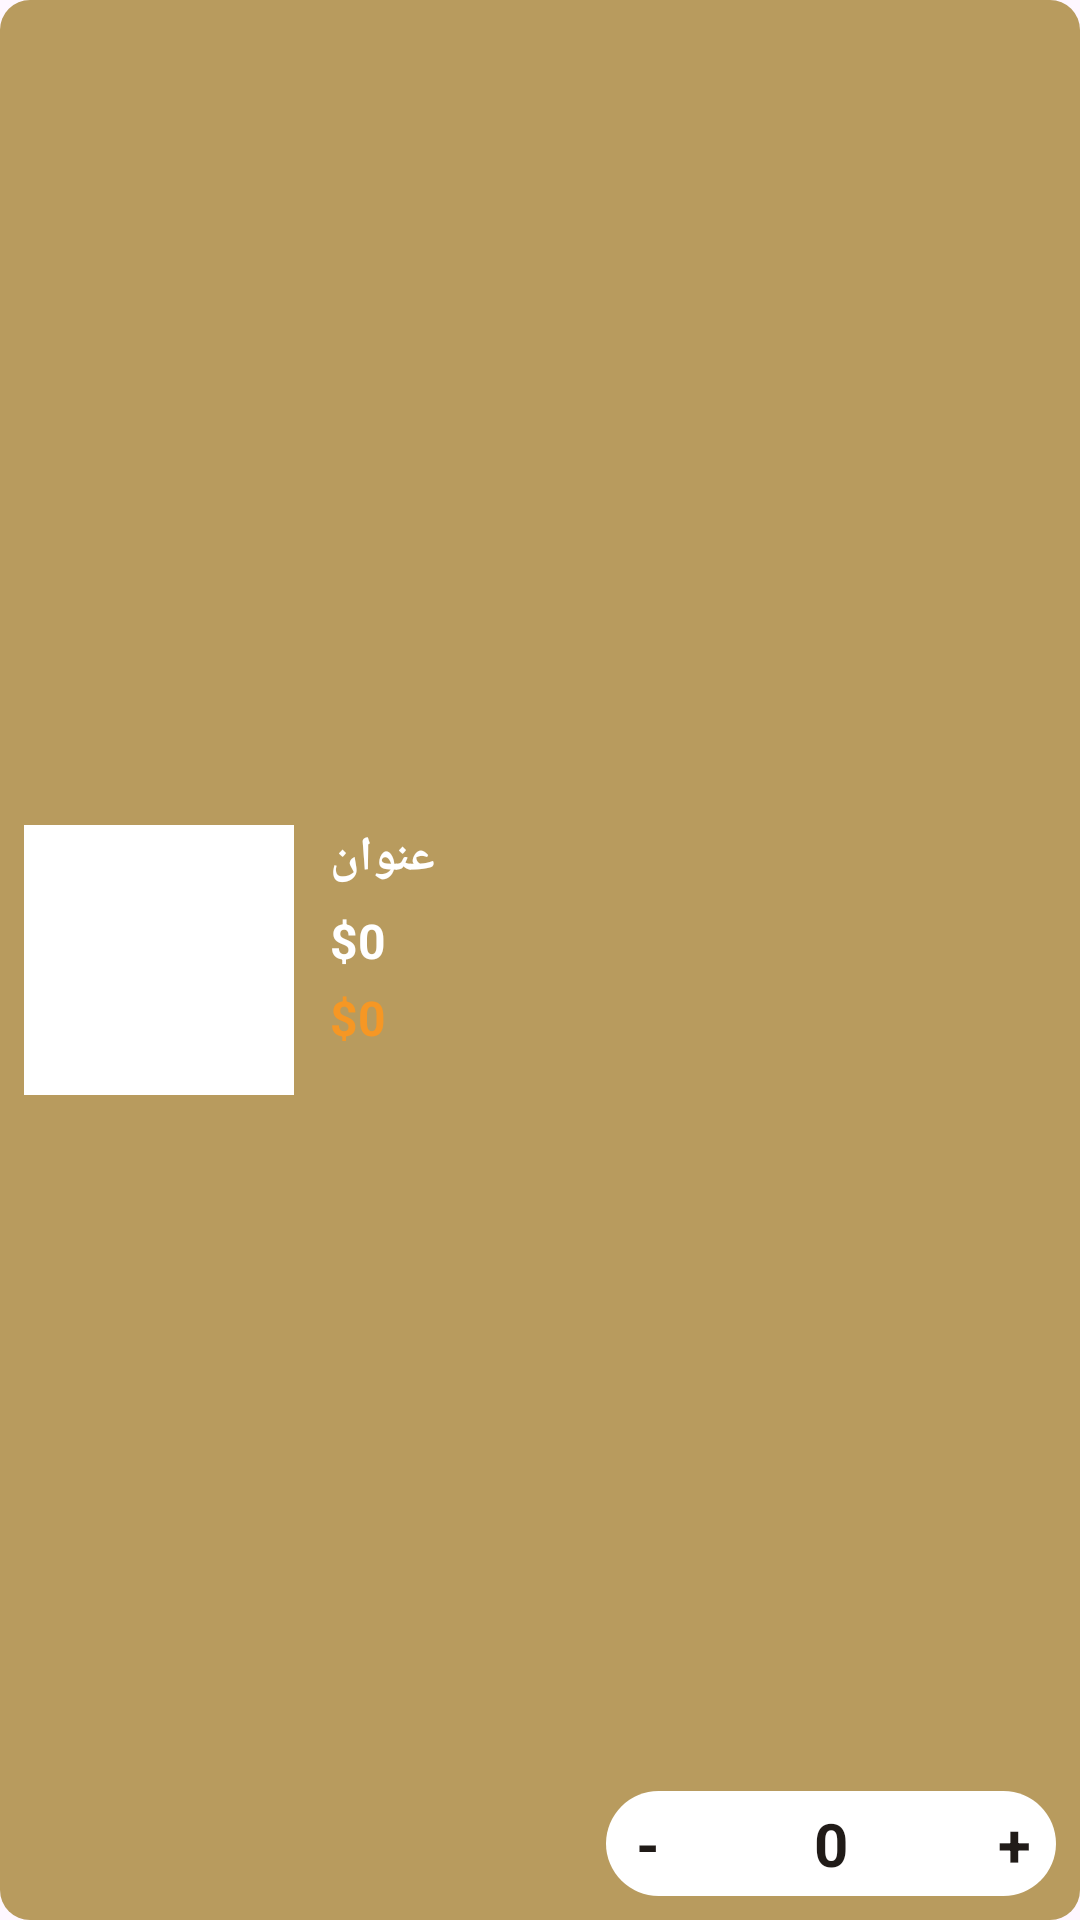

Android layout source for this screen:
<!-- AndroidManifest.xml: application theme Theme.Accessories_App -->
<!-- res/layout/viewholder_cart.xml -->
<?xml version="1.0" encoding="utf-8"?>
<androidx.constraintlayout.widget.ConstraintLayout xmlns:android="http://schemas.android.com/apk/res/android"
    xmlns:app="http://schemas.android.com/apk/res-auto"
    xmlns:tools="http://schemas.android.com/tools"
    android:layout_width="match_parent"
    android:layout_height="120dp"
    android:layout_marginStart="16dp"
    android:layout_marginTop="8dp"
    android:layout_marginEnd="16dp"
    android:background="@drawable/brown_semi_bg">

    
    <androidx.constraintlayout.widget.ConstraintLayout
        android:layout_width="150dp"
        android:layout_height="35dp"
        android:layout_marginEnd="8dp"
        android:layout_marginBottom="8dp"
        android:background="@drawable/white_full_corner"
        app:layout_constraintBottom_toBottomOf="parent"
        app:layout_constraintEnd_toEndOf="parent">

        <TextView
            android:id="@+id/MinusBtn"
            android:layout_width="28dp"
            android:layout_height="28dp"
            android:gravity="center"
            android:text="-"
            android:textColor="@color/darkbrown"
            android:textSize="20sp"
            android:textStyle="bold"
            app:layout_constraintBottom_toBottomOf="parent"
            app:layout_constraintStart_toStartOf="parent"
            app:layout_constraintTop_toTopOf="parent" />

        <TextView
            android:id="@+id/NumberCart"
            android:layout_width="28dp"
            android:layout_height="28dp"
            android:gravity="center"
            android:text="0"
            android:textColor="@color/darkbrown"
            android:textSize="20sp"
            android:textStyle="bold"
            app:layout_constraintBottom_toBottomOf="parent"
            app:layout_constraintEnd_toStartOf="@+id/PlusBtn"
            app:layout_constraintStart_toEndOf="@+id/MinusBtn"
            app:layout_constraintTop_toTopOf="parent" />

        <TextView
            android:id="@+id/PlusBtn"
            android:layout_width="28dp"
            android:layout_height="28dp"
            android:gravity="center"
            android:text="+"
            android:textColor="@color/darkbrown"
            android:textSize="20sp"
            android:textStyle="bold"
            app:layout_constraintBottom_toBottomOf="parent"
            app:layout_constraintEnd_toEndOf="parent"
            app:layout_constraintTop_toTopOf="parent" />
    </androidx.constraintlayout.widget.ConstraintLayout>

    <ImageView
        android:id="@+id/picCart"
        android:layout_width="90dp"
        android:layout_height="90dp"
        android:layout_margin="8dp"
        android:scaleType="centerCrop"
        app:layout_constraintTop_toTopOf="parent"
        app:layout_constraintBottom_toBottomOf="parent"
        app:layout_constraintStart_toStartOf="parent"
        android:background="@color/white"
        tools:srcCompat="@tools:sample/backgrounds/scenic" />

    
    <TextView
        android:id="@+id/titelTxt"
        android:layout_width="wrap_content"
        android:layout_height="wrap_content"
        android:layout_marginStart="12dp"
        android:text="@string/title"
        android:textColor="@color/white"
        android:textSize="16sp"
        android:textStyle="bold"
        app:layout_constraintStart_toEndOf="@id/picCart"
        app:layout_constraintTop_toTopOf="@id/picCart" />

    
    <TextView
        android:id="@+id/totalEachPrice"
        android:layout_width="wrap_content"
        android:layout_height="wrap_content"
        android:text="@string/_0"
        android:textColor="@color/white"
        android:textSize="16sp"
        android:textStyle="bold"
        app:layout_constraintStart_toStartOf="@id/titelTxt"
        app:layout_constraintTop_toBottomOf="@id/titelTxt"
        android:layout_marginTop="6dp" />

    
    <TextView
        android:id="@+id/totalTxt"
        android:layout_width="wrap_content"
        android:layout_height="wrap_content"
        android:layout_marginTop="4dp"
        android:text="@string/_0"
        android:textColor="@color/orange"
        android:textSize="16sp"
        android:textStyle="bold"
        app:layout_constraintStart_toStartOf="@id/totalEachPrice"
        app:layout_constraintTop_toBottomOf="@id/totalEachPrice" />

    <ImageView
        android:id="@+id/removeItemBtn"
        android:layout_width="wrap_content"
        android:layout_height="wrap_content"
        android:layout_marginTop="8dp"
        android:layout_marginEnd="8dp"
        app:layout_constraintEnd_toEndOf="parent"
        app:layout_constraintTop_toTopOf="parent"
        app:srcCompat="@drawable/close"
        app:tint="@color/brown" />

</androidx.constraintlayout.widget.ConstraintLayout>
<!-- resources referenced by this layout -->
<resources>
  <color name="brown">#7e4616</color>
  <color name="darkbrown">#201b18</color>
  <color name="orange">#f69724</color>
  <color name="white">#FFFFFFFF</color>
  <!-- drawable brown_semi_bg (drawable) -->
  <selector xmlns:android="http://schemas.android.com/apk/res/android">
      <item>
          <shape android:shape="rectangle">
              <corners android:radius="10dp"/>
              <solid android:color="@color/gold_dark"/>
          </shape>
      </item>
  </selector>
  <!-- drawable white_full_corner (drawable) -->
  <?xml version="1.0" encoding="utf-8"?>
  <selector xmlns:android="http://schemas.android.com/apk/res/android">
      <item>
          <shape android:shape="rectangle">
              <corners android:radius="50dp"/>
              <solid android:color="@color/white"/>
          </shape>
      </item>
  </selector>
  <string name="_0">$0</string>
  <string name="title">عنوان</string>
  <style name="Theme.Accessories_App" parent="Base.Theme.Accessories_App" />
  <color name="gold_dark">#B89B5E</color>
  <style name="Base.Theme.Accessories_App" parent="Theme.Material3.DayNight.NoActionBar">
          
          
      </style>
</resources>
